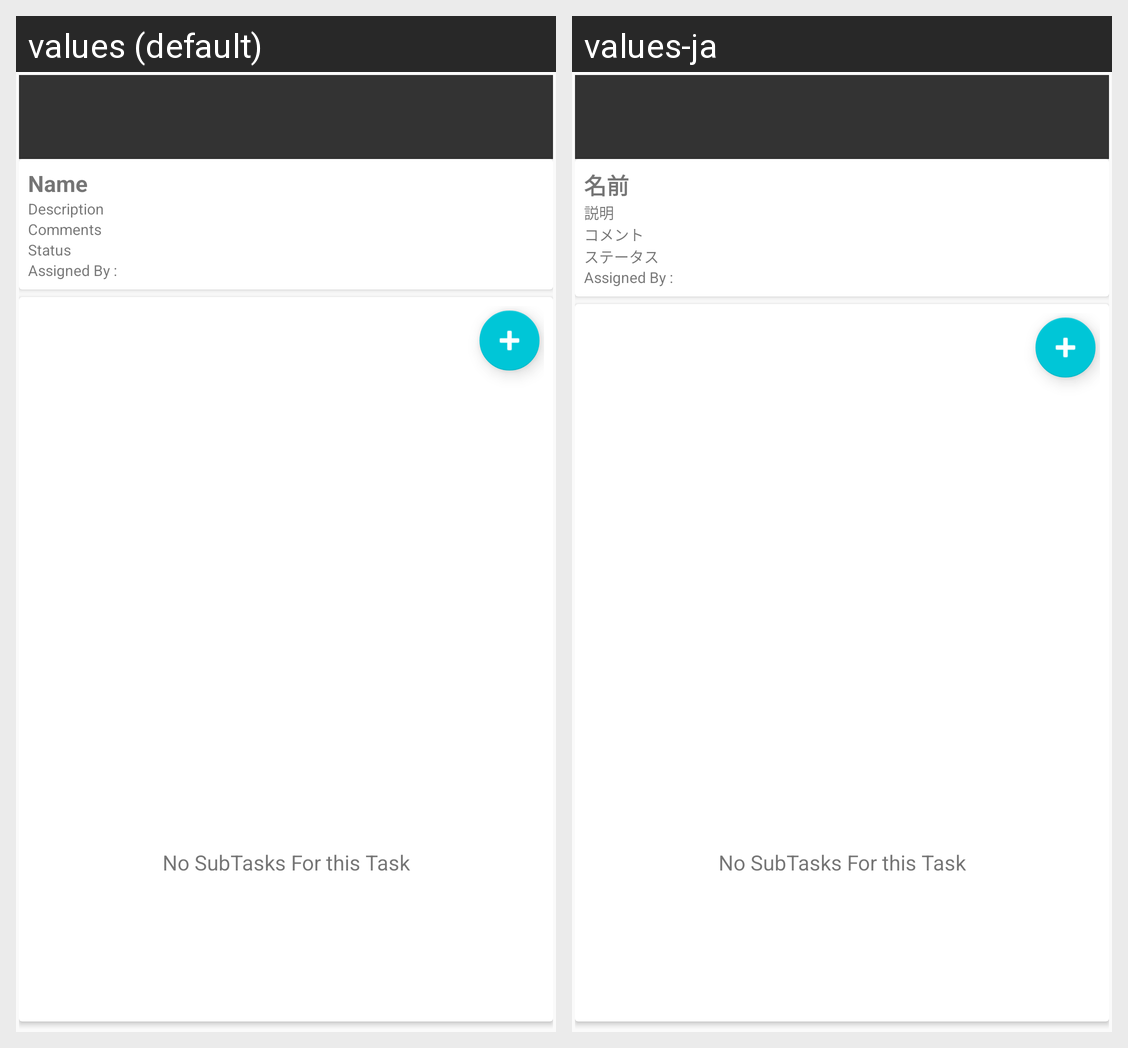

Here is an Android app screen in its default locale and in the app's own translations. Write out the translated-string differences for the strings that appear on this screen.
Android screen res/layout/activity_task_details.xml rendered under 2 locales, left to right: values (default), values-ja. Device: Nexus 5 (rendered at 1080×1920; each locale shown at half size, 540×960, under a caption strip naming it); theme AppTheme.
Strings drawn on this screen, with the default value and each locale's value (text and hints the layout hard-codes, and strings that could not be matched under every locale, appear in the picture but are not listed):

Name
  values: Name
  values-ja: 名前

Description
  values: Description
  values-ja: 説明

Comments
  values: Comments
  values-ja: コメント

Status
  values: Status
  values-ja: ステータス

AssignedBy
  values: Assigned By :
  values-ja: Assigned By :
